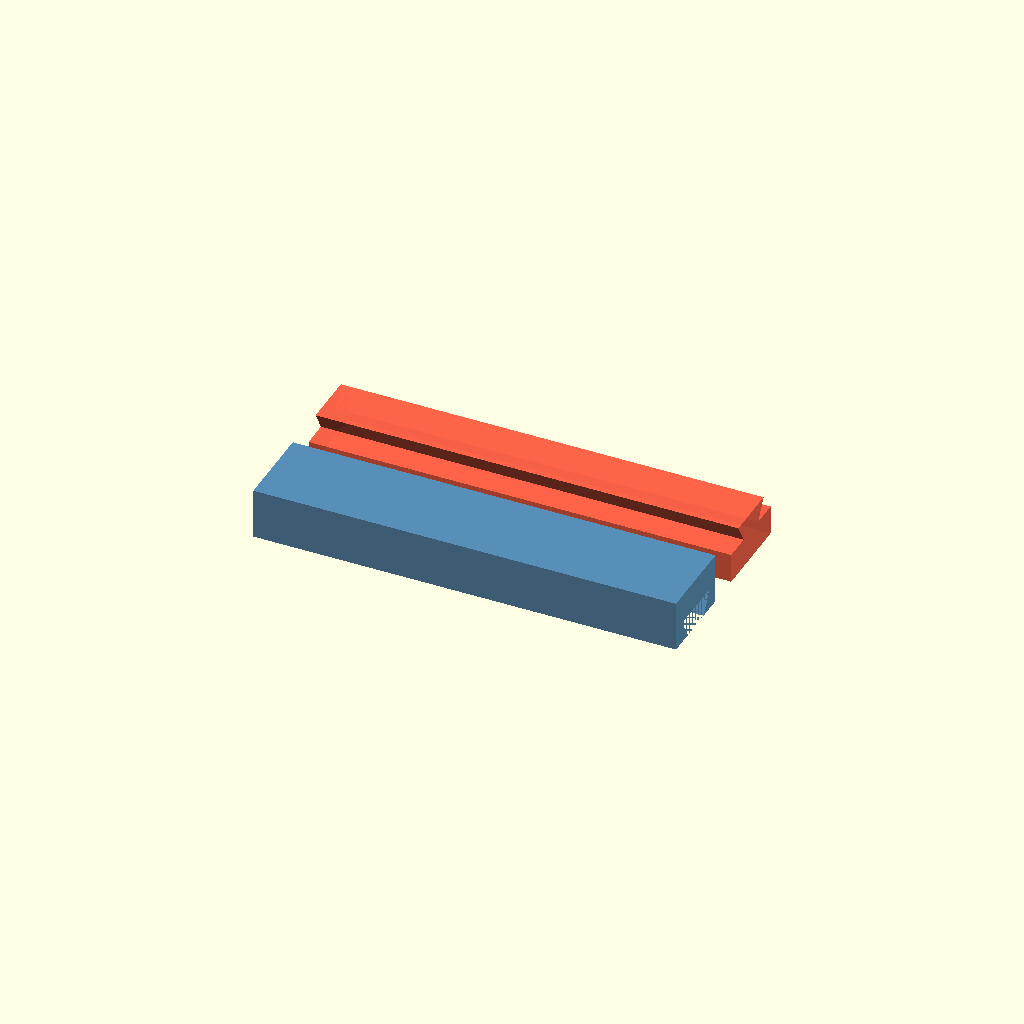
Cell 1: rendered with the file's own defaults.
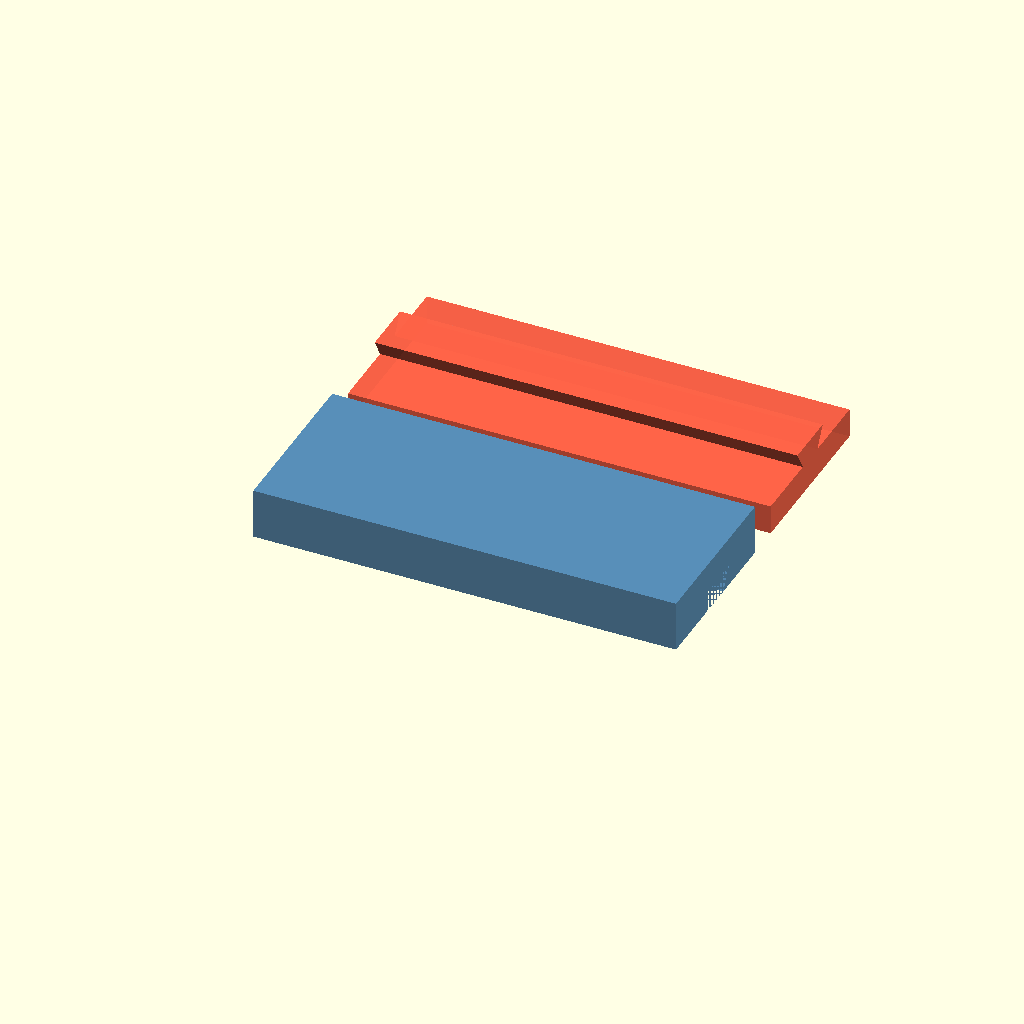
Cell 2: the same model with rw = 40.
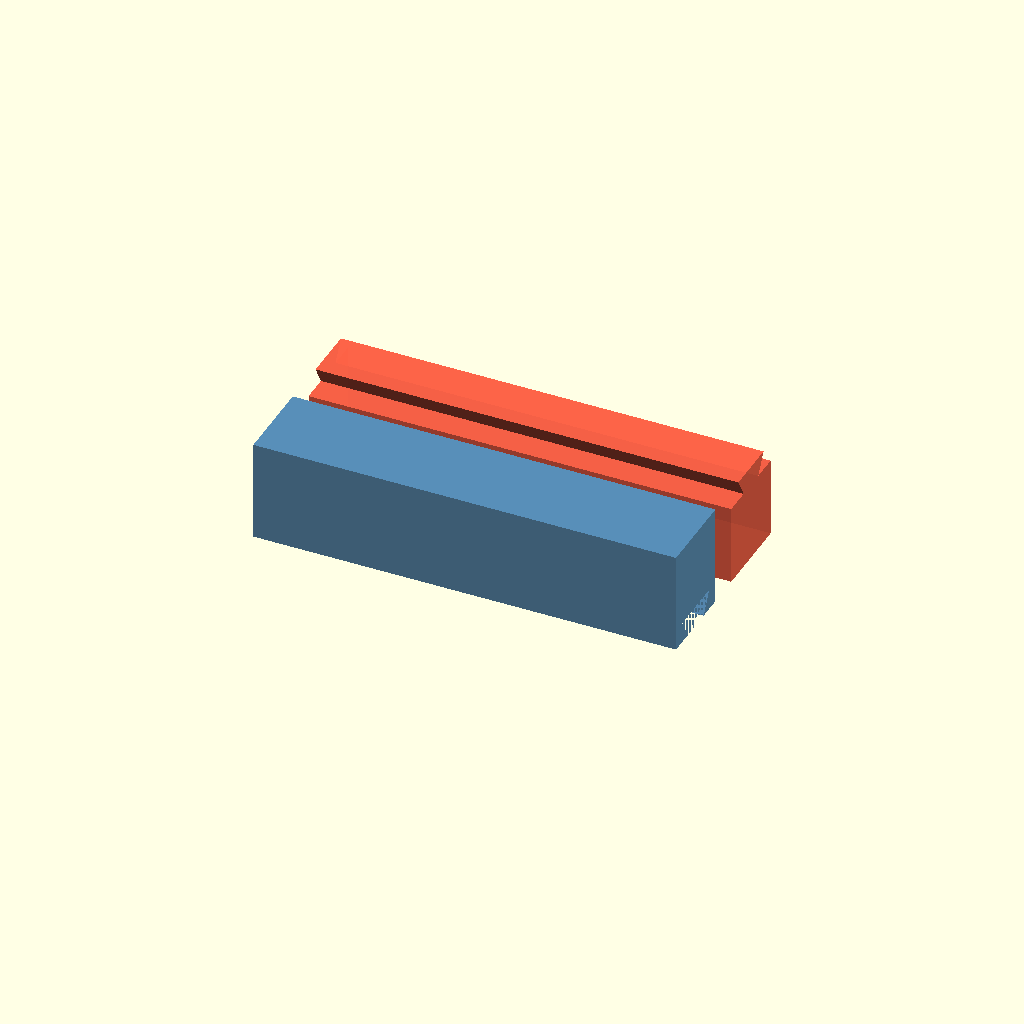
Cell 3: rh = 24 (everything else at default).
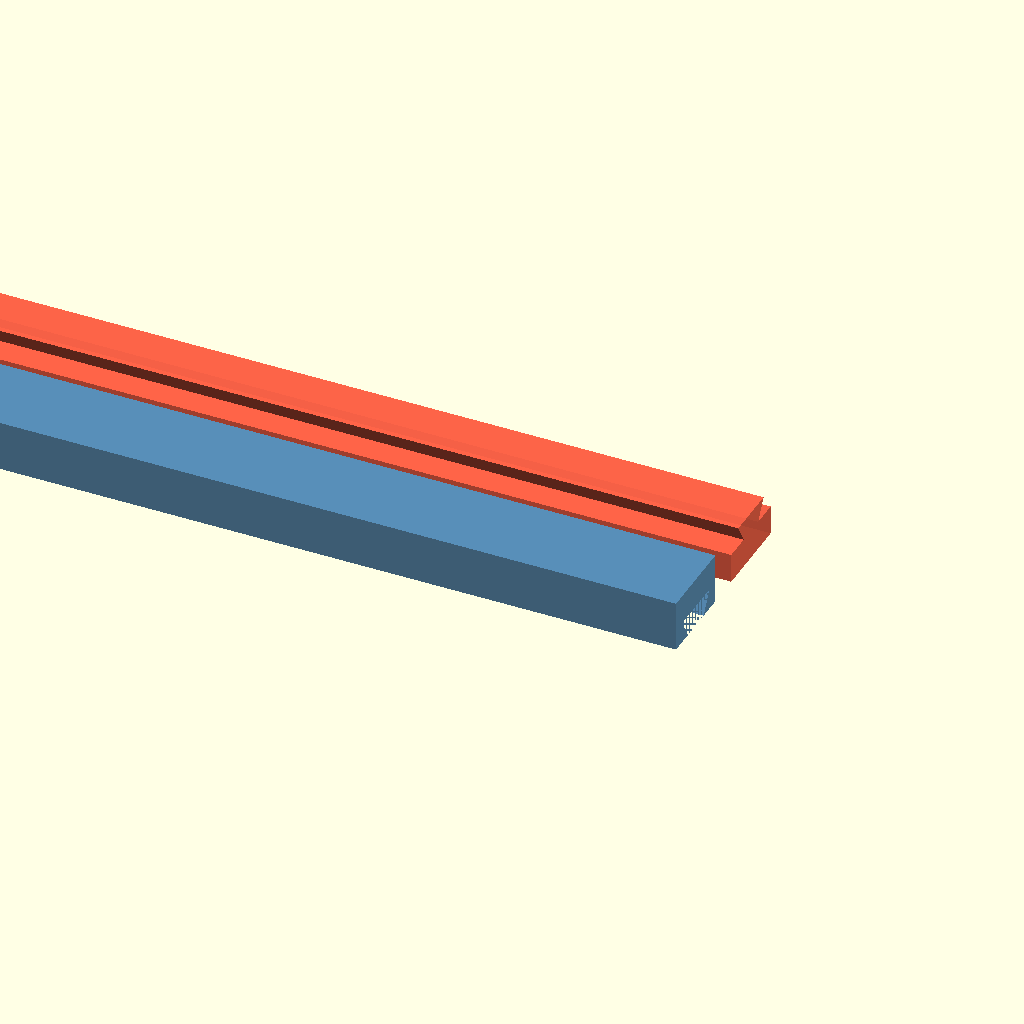
Cell 4: seg_len = 200 (everything else at default).
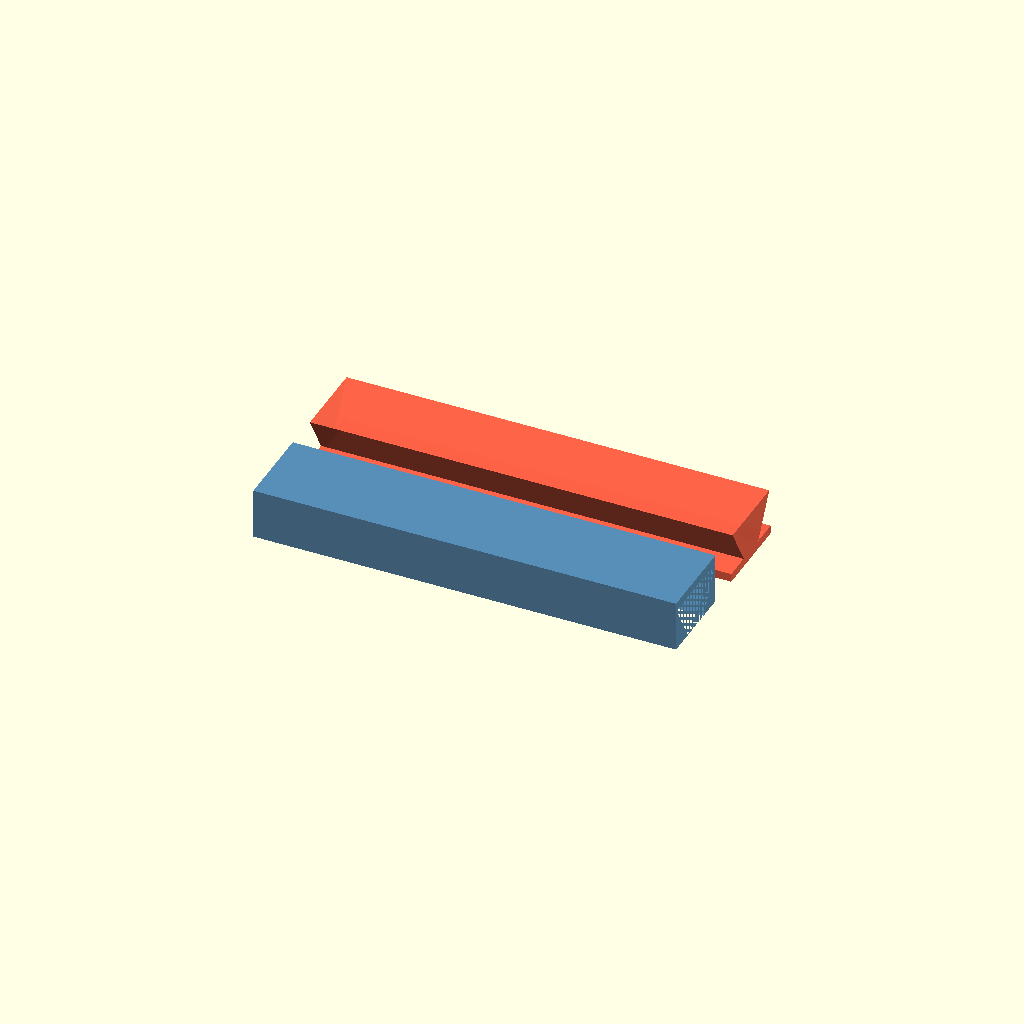
Cell 5 — dt_h set to 10, the other parameters unchanged.
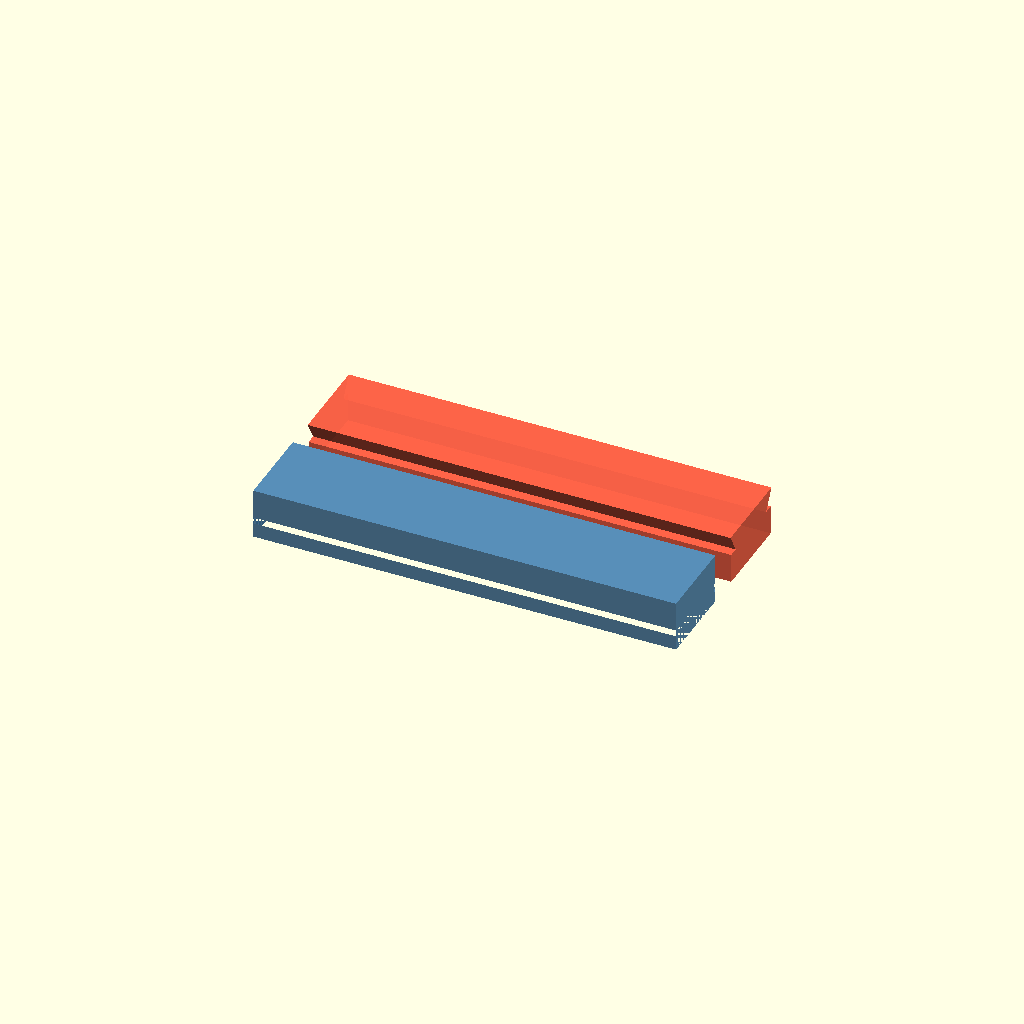
Cell 6: the same model with dt_b = 16.
One fixed orthographic camera (rotation 55°, 0°, 25°; colour scheme Cornfield) for every cell.
Source of the model, parametric_organizer/drawer_rail.scad:
// =============================================================
// drawer_rail.scad
// Modular dovetail drawer slide — no rollers required.
//
// Two pieces per side of the drawer:
//   rail_channel()  — "female" piece, mounts to cabinet wall
//   rail_tongue()   — "male" piece, mounts to drawer side wall
//
// How it works
// ─────────────
//   The tongue slides inside the channel along the X axis (rail length).
//   The dovetail shape locks them together vertically — can't fall out.
//   Lubricate with candle wax, PTFE spray, or soap for smooth sliding.
//
// Modular
// ───────
//   Print as many segments as needed to reach full drawer depth.
//   Butt segments end-to-end; alignment pins (optional) or just glue
//   at the joint. The dovetail profile is continuous across joints.
//
// To stop drawer from pulling fully out: print a small end cap
// (a strip that screws across the channel opening at the front end).
//
// Parameters
//   rw      rail width  (Y, mm)                [20]
//   rh      rail height (Z, mm)                [12]
//   seg_len segment length (X, mm)             [100]
//   dt_h    dovetail slot depth (mm)           [5]
//   dt_b    dovetail opening width (mm)        [8]
//   dt_ang  dovetail angle from vertical (°)   [30]
//   tol     sliding clearance per face (mm)    [0.3]
//   mt_d    mounting screw diameter (mm)       [3]
//
// Print orientation
//   Both pieces: flat side down (mounting face on build plate). No supports.
//   PETG recommended — better wear resistance and slight flex.
// =============================================================

$fa = 2; $fs = 0.4;

rw      = 20;
rh      = 12;
seg_len = 100;
dt_h    = 5;
dt_b    = 8;
dt_ang  = 30;
tol     = 0.3;
mt_d    = 3;

dt_exp  = dt_h * tan(dt_ang);   // horizontal flare per side at full depth


// ── helper: extrude 2D child along X axis ──────────────────────────
// In the 2D polygon, first coord = Z (height), second coord = Y (width).
module _extrude_x(len) {
    rotate([0, -90, 0])
    linear_extrude(len)
    children();
}


// ── CHANNEL ────────────────────────────────────────────────────────
// Mounting face: Z = rh (the top face — screw through it into cabinet wall).
// Groove opens at Z = 0 (bottom face, facing the drawer).
//
//   Cross-section (YZ, front view):
//
//   Z=rh ┌────────────────────┐  ← mount to wall here
//        │                    │
//   Z=dh ├───╲            ╱───┤  ← widest point of groove
//        │    ╲          ╱    │
//   Z=0  ├─────┤          ├───┤  ← groove opening (faces drawer)
//        (y0)              (y0+dt_b)

module rail_channel(len = seg_len) {
    y0 = (rw - dt_b) / 2;

    difference() {
        // Outer block
        _extrude_x(len)
        square([rh, rw]);

        // Dovetail groove: extend -0.01 below Z=0 for clean face
        _extrude_x(len)
        polygon([
            [-0.01, y0],
            [-0.01, y0 + dt_b],
            [dt_h,  y0 + dt_b + dt_exp],
            [dt_h,  y0 - dt_exp]
        ]);

        // Mounting screw holes through top (Z=rh) face
        for (x = [len * 0.25, len * 0.75])
            translate([x, rw / 2, rh * 0.5 - 0.01])
                cylinder(d = mt_d + 0.2, h = rh * 0.6, $fn = 16);
    }
}


// ── TONGUE ─────────────────────────────────────────────────────────
// Mounting face: Z = 0 (the bottom flat face — screw through it into drawer wall).
// Dovetail tongue protrudes upward from Z = base_h, slides into channel groove.
//
//   Cross-section (YZ, front view):
//
//        /──────────────\    ← tongue (slightly smaller than groove, tol gap)
//       /                \
//   ───┘                  └──  ← shoulder at Z=base_h
//   ─────────────────────────  ← flat base, Z=0..base_h, mount here

module rail_tongue(len = seg_len) {
    b_t    = dt_b - 2 * tol;
    exp_t  = (dt_h - tol) * tan(dt_ang);
    y0_t   = (rw - b_t) / 2;
    base_h = rh - dt_h;

    difference() {
        _extrude_x(len)
        union() {
            // Flat mounting base
            square([base_h, rw]);
            // Dovetail tongue
            polygon([
                [base_h,             y0_t],
                [base_h,             y0_t + b_t],
                [base_h + dt_h - tol, y0_t + b_t + exp_t],
                [base_h + dt_h - tol, y0_t - exp_t]
            ]);
        }

        // Mounting screw holes through bottom (Z=0) face
        for (x = [len * 0.25, len * 0.75])
            translate([x, rw / 2, -0.01])
                cylinder(d = mt_d + 0.2, h = base_h + 0.02, $fn = 16);
    }
}


// ── DEMO ───────────────────────────────────────────────────────────
// Renders channel and tongue side by side, with tongue offset
// to show the cross-section profile clearly.

color("SteelBlue", 0.9)
rail_channel();

// Tongue: separated by 5mm gap for clarity
translate([0, rw + 8, 0])
color("Tomato", 0.9)
rail_tongue();
Customizer parameters (derived from the source; name, type, default, range or options):
rw: number, default 20
rh: number, default 12
seg_len: number, default 100
dt_h: number, default 5
dt_b: number, default 8
dt_ang: number, default 30
tol: number, default 0.3
mt_d: number, default 3
